Image classification data set "dataset" (adhwaithachu/fake_currency_detection on GitHub). Class labels (2): fake, genuine.

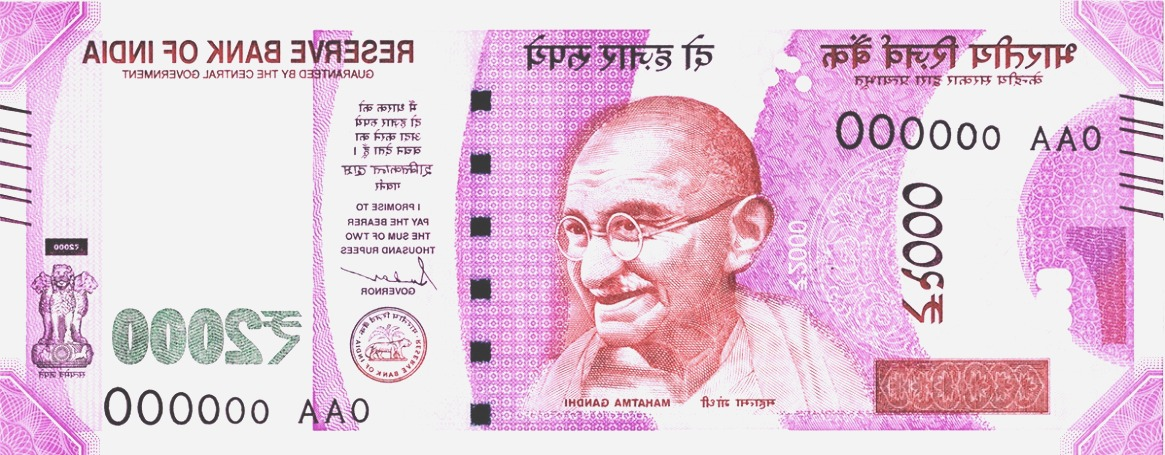
Label: genuine

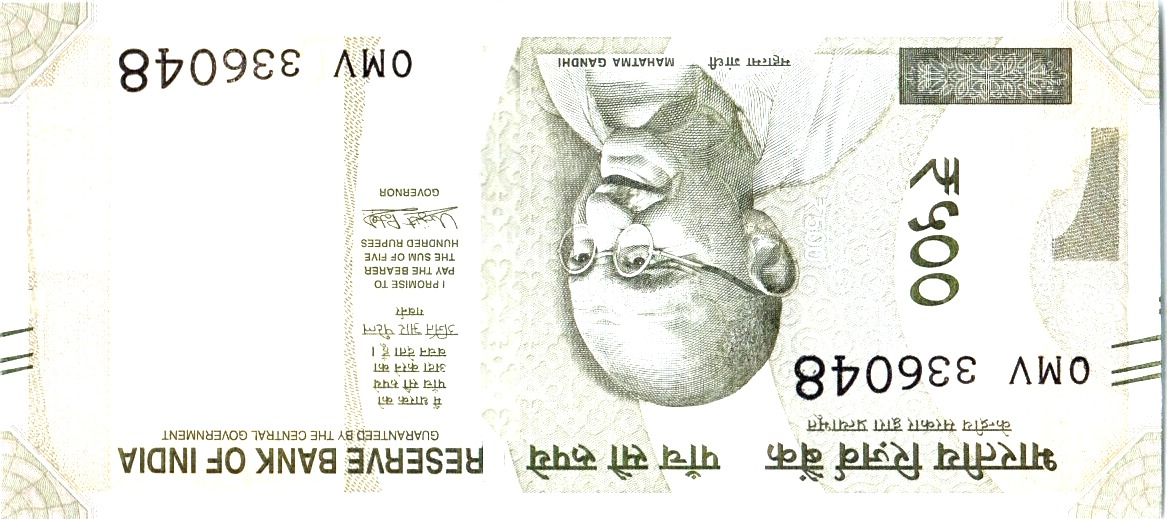
Label: fake

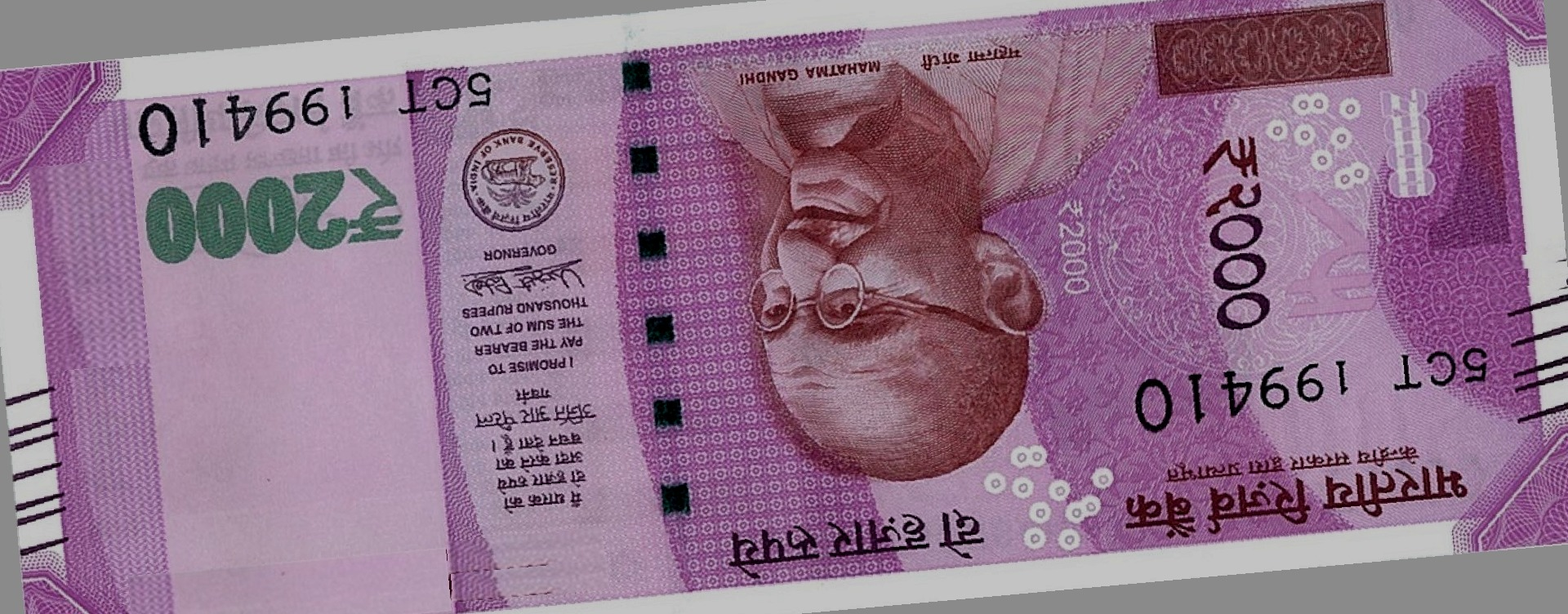
Label: fake

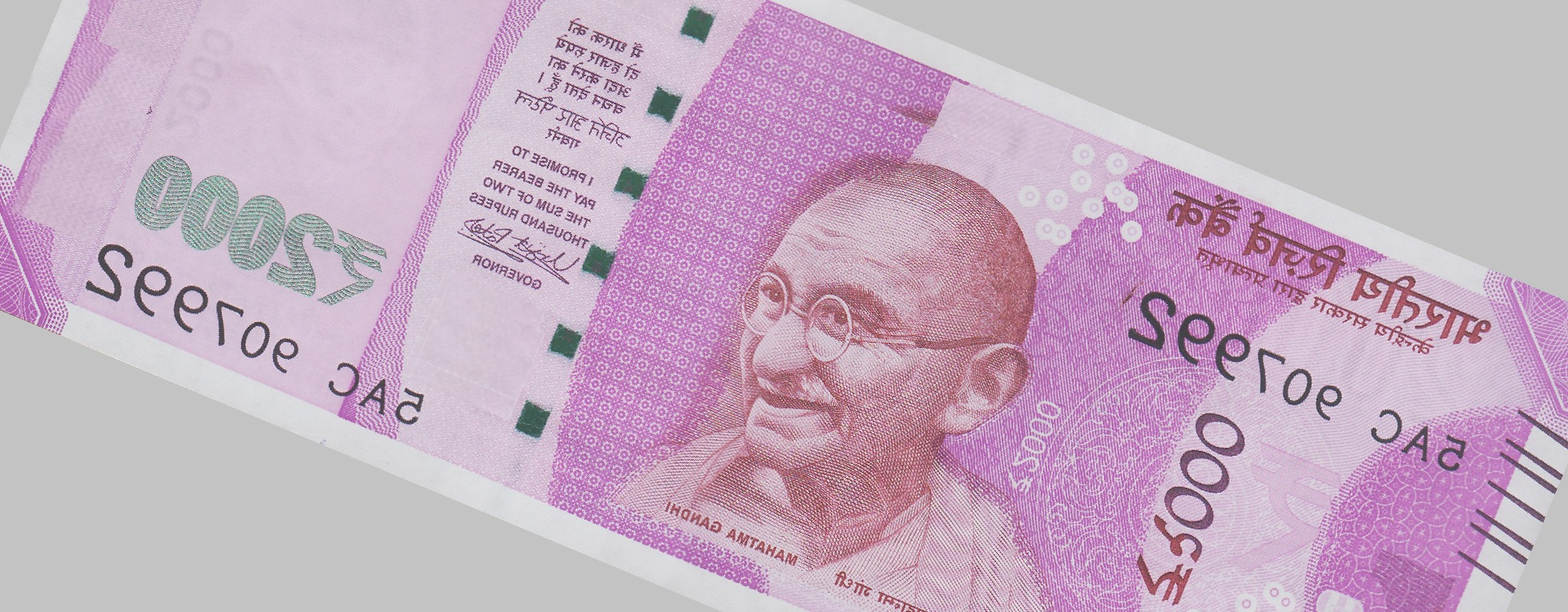
Label: fake

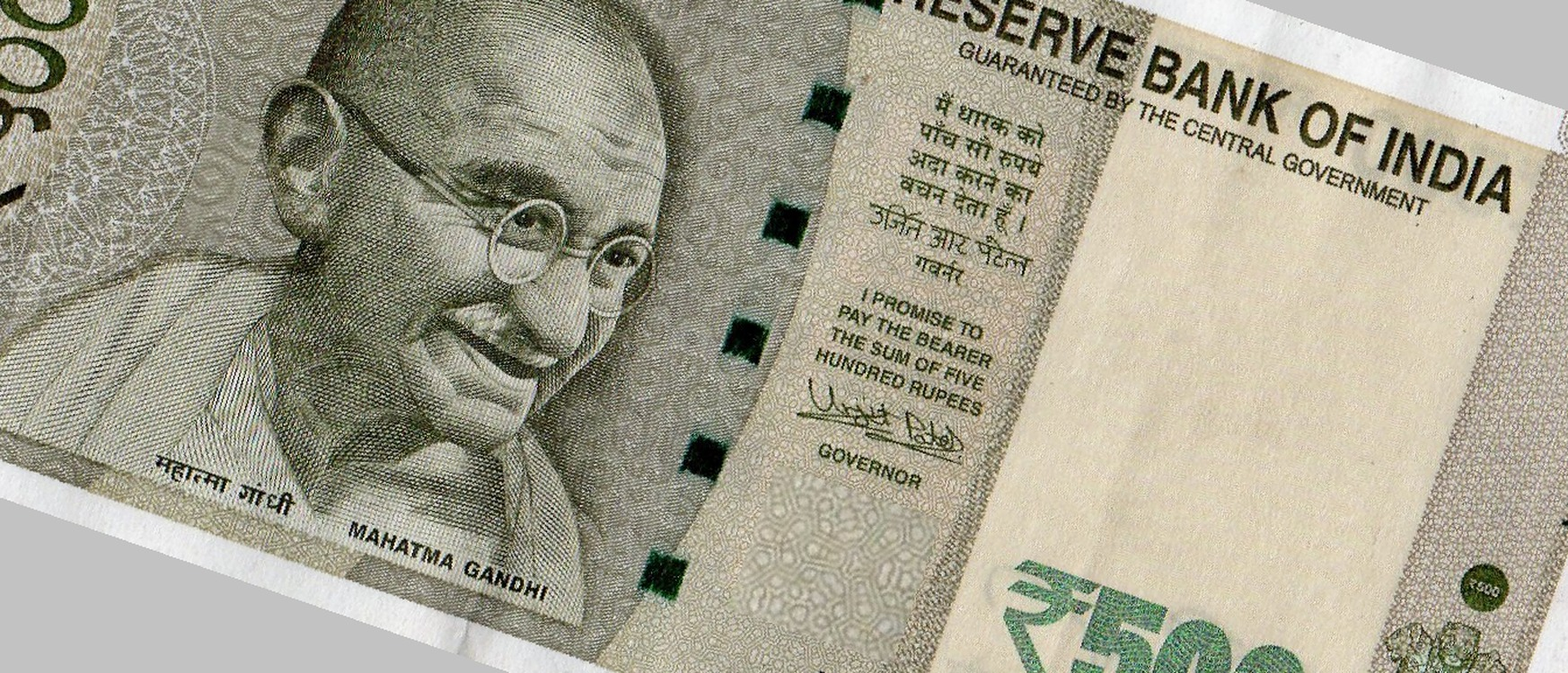
Label: fake

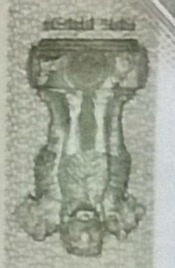
Label: genuine
